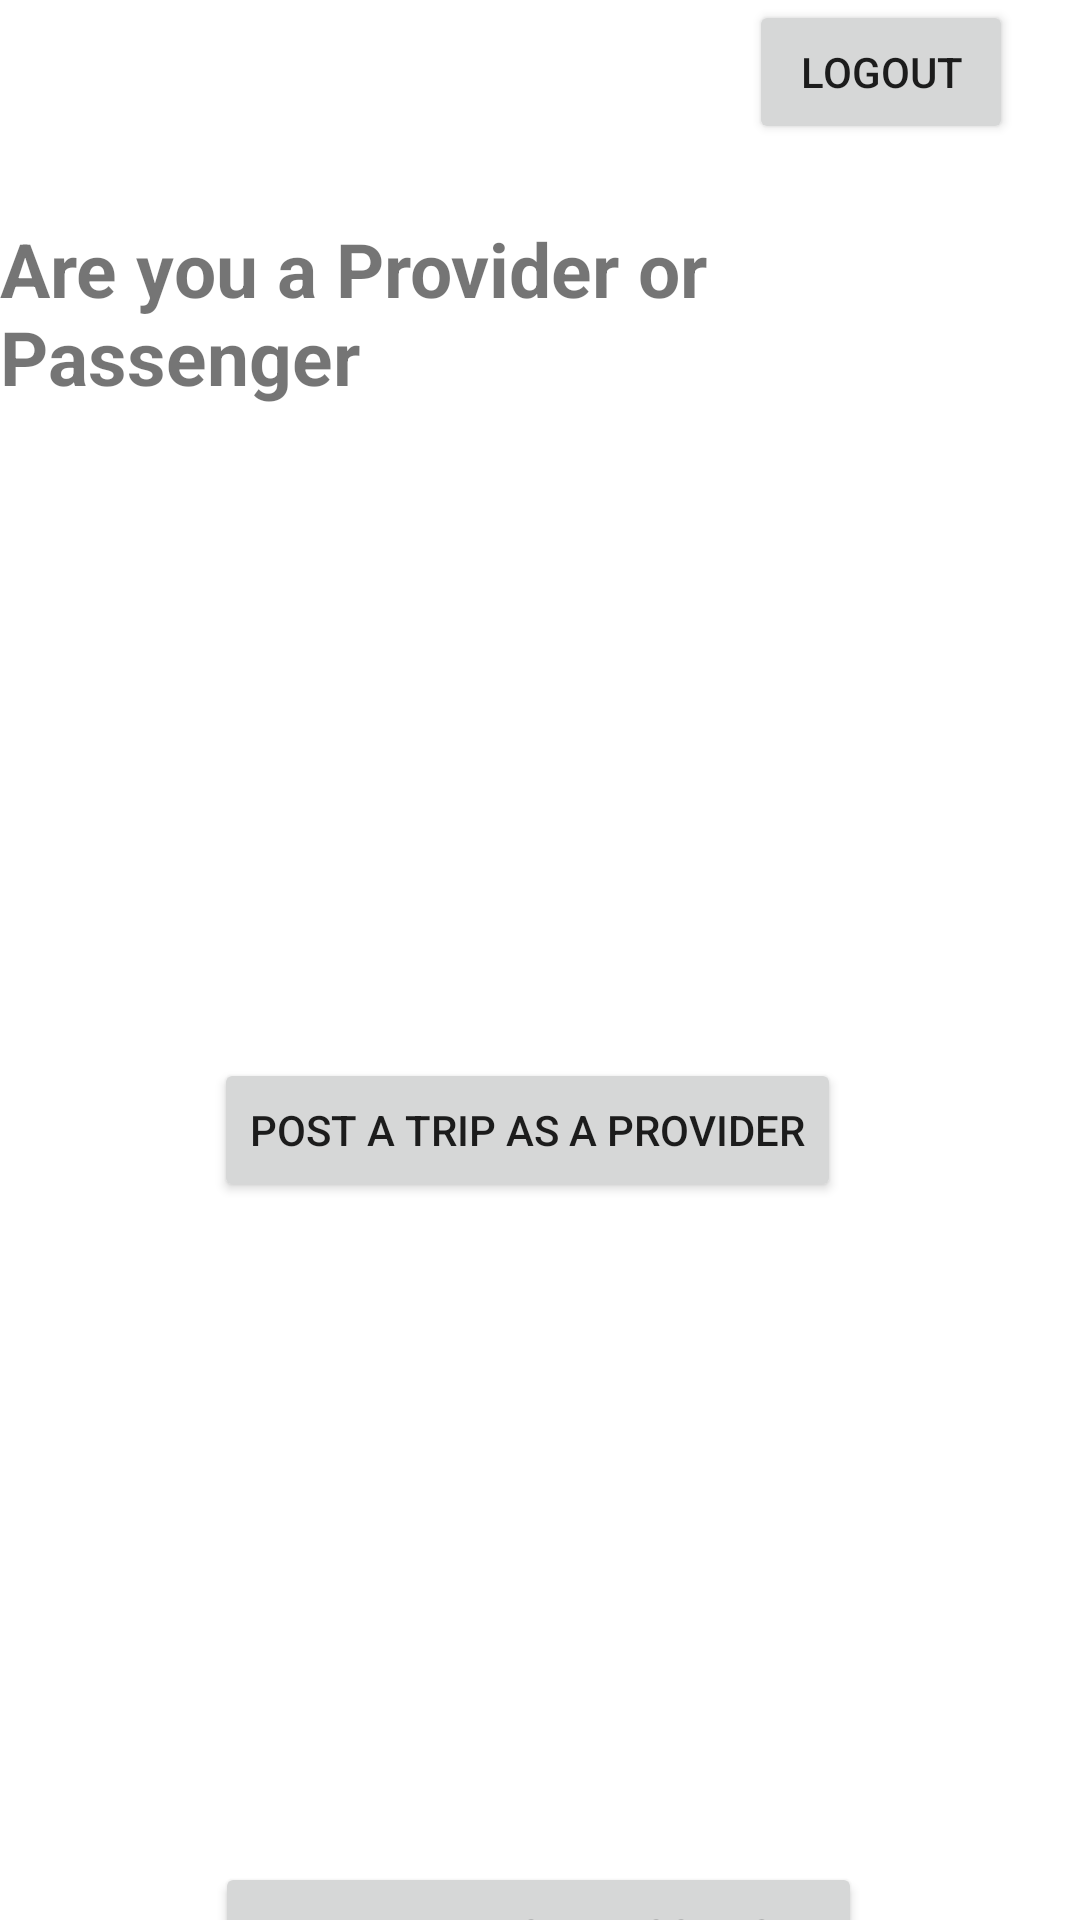

Here is an Android app screen rendered from its layout file. Give the layout XML and the strings, colors and styles it references.
<!-- AndroidManifest.xml: application theme Theme.RydoShare -->
<!-- res/layout/activity_main.xml -->
<?xml version="1.0" encoding="utf-8"?>
<androidx.constraintlayout.widget.ConstraintLayout xmlns:android="http://schemas.android.com/apk/res/android"
    xmlns:app="http://schemas.android.com/apk/res-auto"
    xmlns:tools="http://schemas.android.com/tools"
    android:layout_width="match_parent"
    android:layout_height="match_parent"
    tools:context=".views.MainActivity">

    <Button
        android:id="@+id/btnLogout"
        android:layout_width="wrap_content"
        android:layout_height="wrap_content"
        android:text="@string/logout"
        app:layout_constraintEnd_toEndOf="parent"
        app:layout_constraintHorizontal_bias="0.918"
        app:layout_constraintStart_toStartOf="parent"
        tools:layout_editor_absoluteY="16dp" />

    <TextView
        android:id="@+id/textView"
        android:layout_width="wrap_content"
        android:layout_height="wrap_content"
        android:text="@string/are_you_a_provider_or_passenger"
        android:textSize="25sp"
        android:textStyle="bold"
        app:layout_constraintBottom_toBottomOf="parent"
        app:layout_constraintEnd_toEndOf="parent"
        app:layout_constraintHorizontal_bias="0.38"
        app:layout_constraintStart_toStartOf="parent"
        app:layout_constraintTop_toTopOf="parent"
        app:layout_constraintVertical_bias="0.126" />

    <ImageView
        android:id="@+id/providerimage"
        android:layout_width="384dp"
        android:layout_height="156dp"
        android:layout_gravity="center"
        android:layout_marginTop="25dp"
        android:src="@drawable/car"
        app:layout_constraintTop_toBottomOf="@id/textView"

        />


    <Button
        android:id="@+id/btnprovider"
        android:layout_width="wrap_content"
        android:layout_height="wrap_content"
        android:layout_marginTop="36dp"
        android:text="@string/post_a_trip_as_a_provider"
        app:layout_constraintEnd_toEndOf="parent"
        app:layout_constraintHorizontal_bias="0.472"
        app:layout_constraintStart_toStartOf="parent"
        app:layout_constraintTop_toBottomOf="@+id/providerimage" />

    <ImageView
        android:id="@+id/passengerimage"
        android:layout_width="384dp"
        android:layout_height="156dp"
        android:layout_gravity="center"
        android:layout_marginTop="24dp"
        android:src="@drawable/car"
        app:layout_constraintTop_toBottomOf="@+id/btnprovider"
        tools:layout_editor_absoluteX="-3dp" />

    <Button
        android:id="@+id/btnpassenger"
        android:layout_width="wrap_content"
        android:layout_height="wrap_content"
        android:layout_marginTop="40dp"
        android:text="@string/find_a_ride_as_a_passenger"
        app:layout_constraintEnd_toEndOf="parent"
        app:layout_constraintHorizontal_bias="0.496"
        app:layout_constraintStart_toStartOf="parent"
        app:layout_constraintTop_toBottomOf="@+id/passengerimage"/>


</androidx.constraintlayout.widget.ConstraintLayout>
<!-- resources referenced by this layout -->
<resources>
  <string name="are_you_a_provider_or_passenger">Are you a Provider or Passenger</string>
  <string name="find_a_ride_as_a_passenger">Find a ride as a passenger</string>
  <string name="logout">Logout</string>
  <string name="post_a_trip_as_a_provider">Post a trip as a provider</string>
  <style name="Theme.RydoShare" parent="Theme.MaterialComponents.DayNight.DarkActionBar">
          
          <item name="colorPrimary">@color/purple_500</item>
          <item name="colorPrimaryVariant">@color/purple_700</item>
          <item name="colorOnPrimary">@color/white</item>
          
          <item name="colorSecondary">@color/teal_200</item>
          <item name="colorSecondaryVariant">@color/teal_700</item>
          <item name="colorOnSecondary">@color/black</item>
          
          <item name="android:statusBarColor" tools:targetApi="l">?attr/colorPrimaryVariant</item>
          
      </style>
  <!-- not gathered from this repository: default colours our renderer supplied (Android Studio template values) -->
  <color name="purple_500">#FF6200EE</color>
  <color name="purple_700">#FF3700B3</color>
  <color name="teal_200">#FF03DAC5</color>
  <color name="teal_700">#FF018786</color>
  <color name="black">#FF000000</color>
  <color name="white">#FFFFFFFF</color>
</resources>
